The GitHub repository jujup1t3r/CoFFee contains a labelled image folder "coffee_dataset" with 18 categories: broken, defect damage, dry cherry, floater, foreign matter, full black, full sour, fungus damage, good, husk, immature, parchment, partial black, partial sour, severe insect damage, shell, slight insect damage, withered. Examples follow, each with its label.

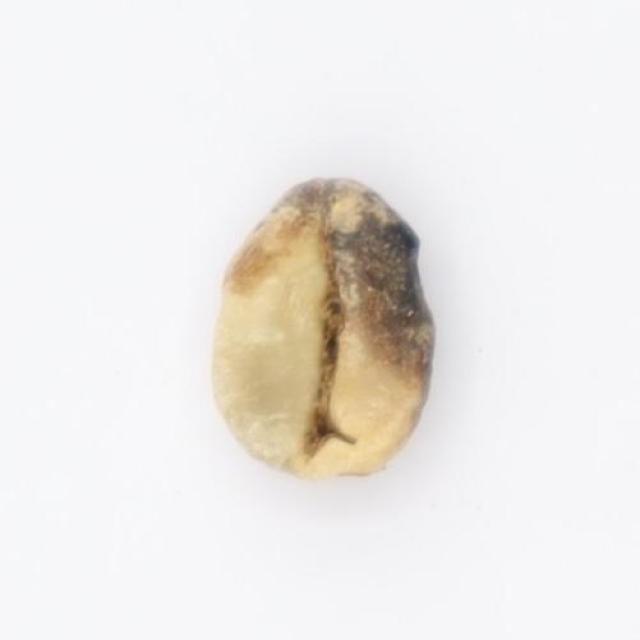
Label: defect damage

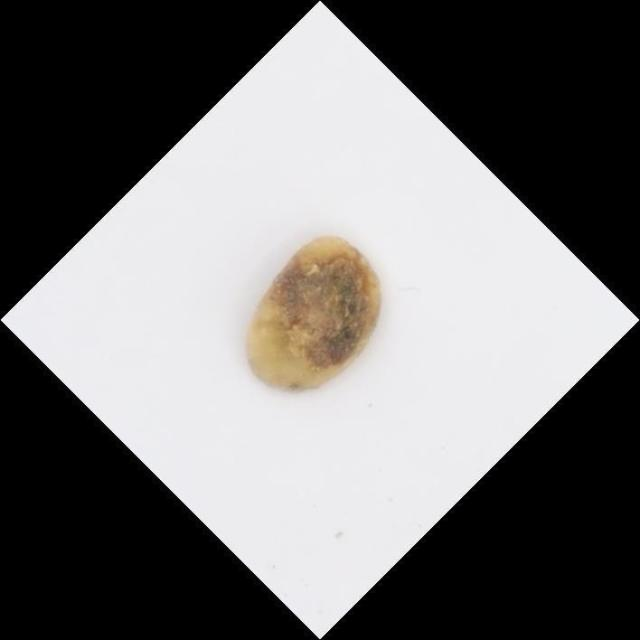
Label: fungus damage

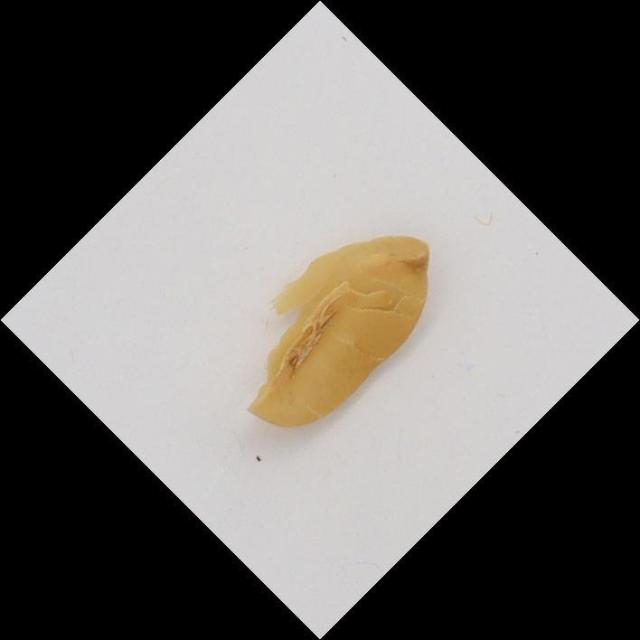
Label: dry cherry

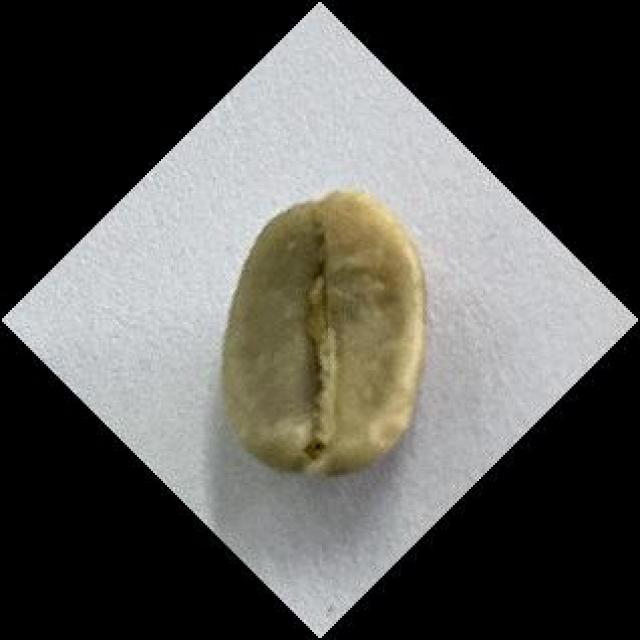
Label: good

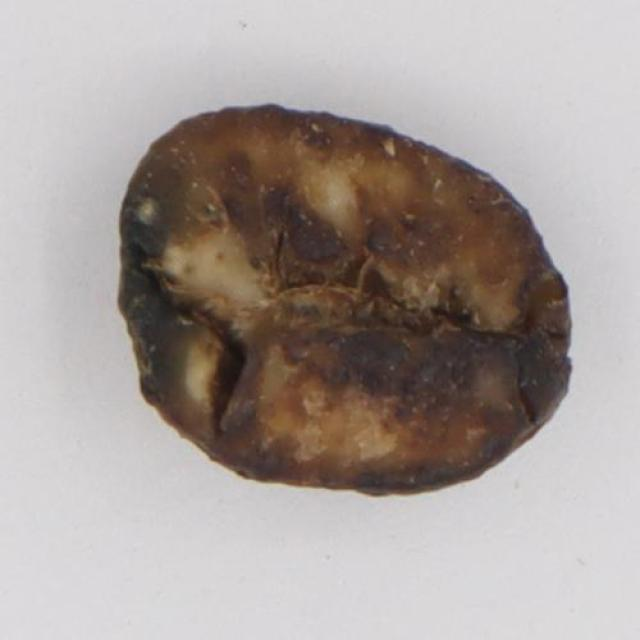
Label: full black

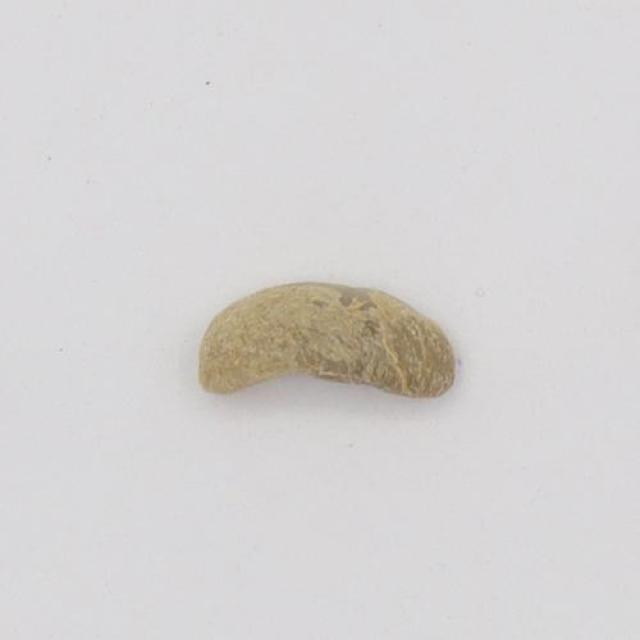
Label: shell
